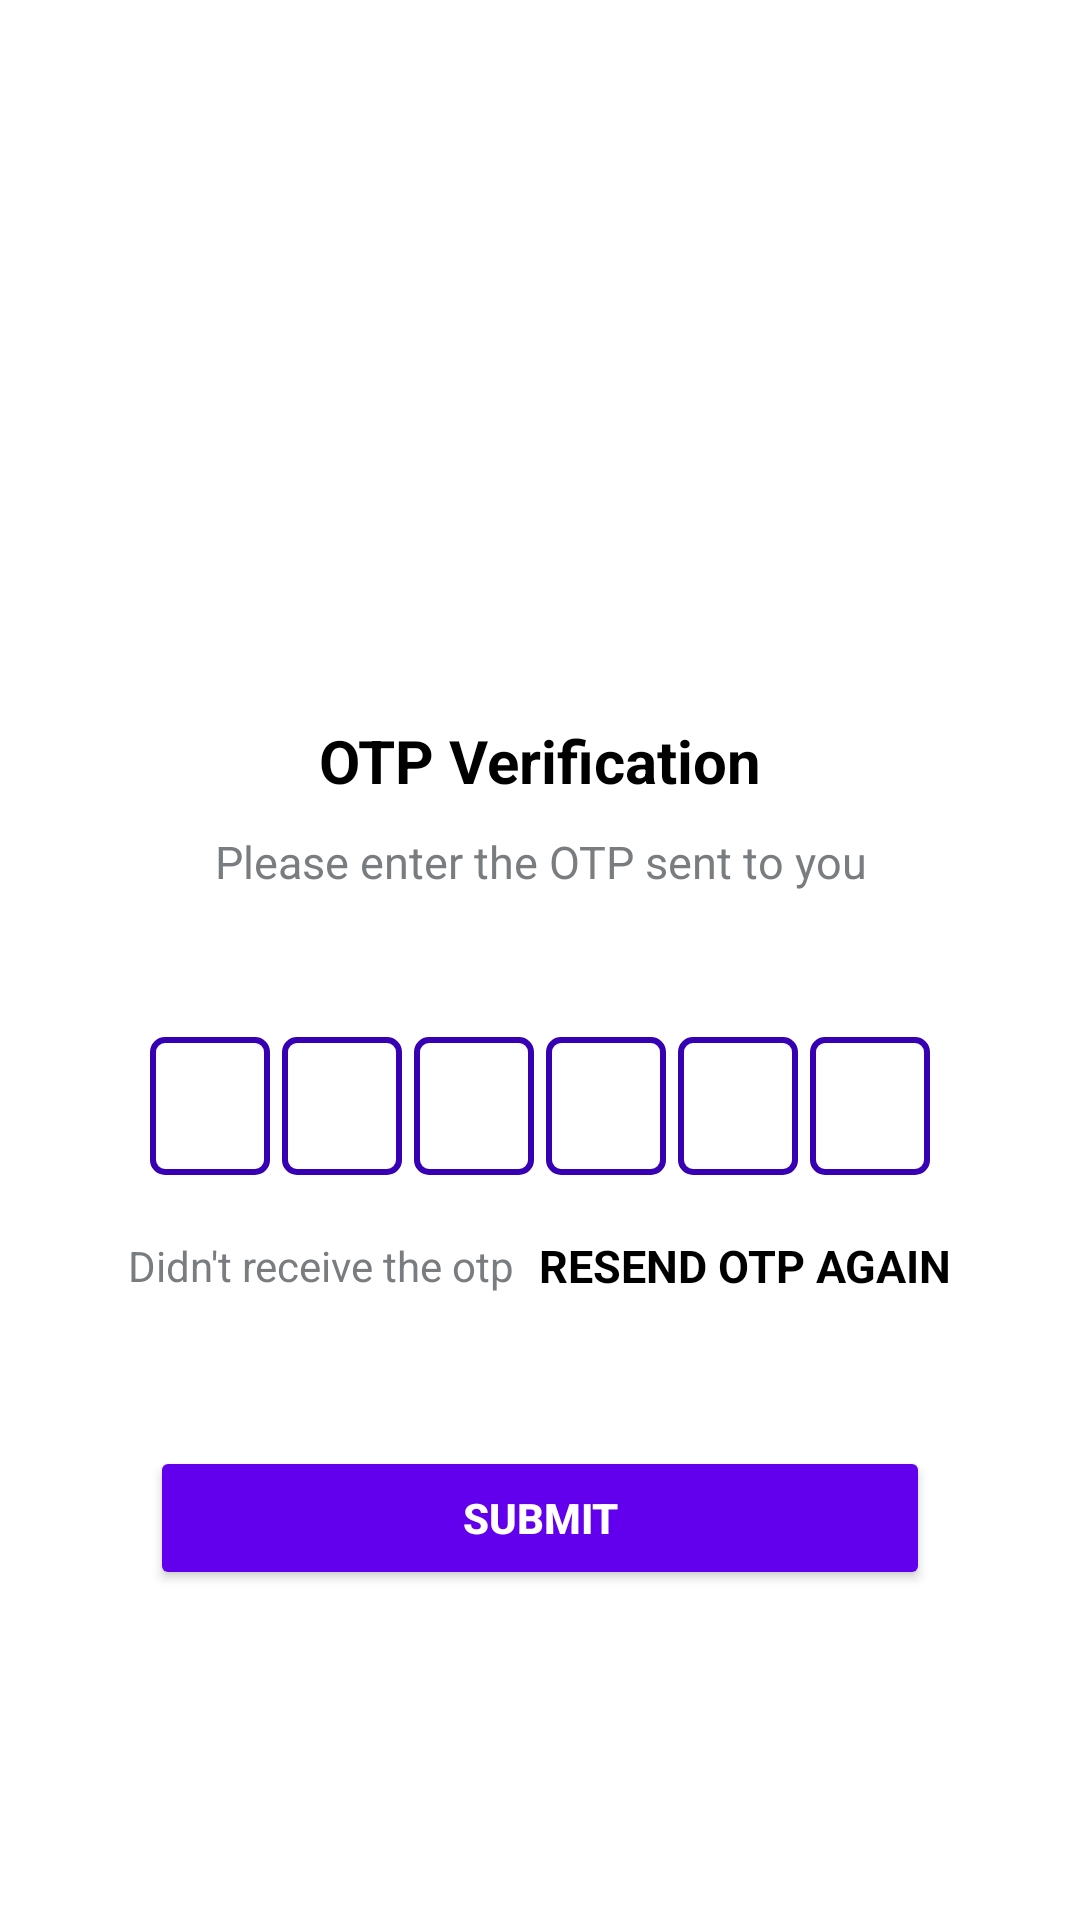

The Android layout XML behind this screen, and the referenced resources:
<!-- AndroidManifest.xml: application theme Theme.OtpGenerator -->
<!-- res/layout/activity_verification_otp.xml -->
<?xml version="1.0" encoding="utf-8"?>
<ScrollView xmlns:android="http://schemas.android.com/apk/res/android"
    xmlns:tools="http://schemas.android.com/tools"
    android:layout_width="match_parent"
    android:layout_height="match_parent"
    android:background="@color/white"
    android:overScrollMode="never"
    android:scrollbars="none"
    tools:context=".VerificationOTP">

    <LinearLayout
        android:layout_width="match_parent"
        android:layout_height="match_parent"
        android:gravity="center_horizontal"
        android:orientation="vertical"
        tools:ignore="ScrollViewSize,UseCompoundDrawables">

        <ImageView
            android:id="@+id/send"
            android:layout_width="120sp"
            android:layout_height="120sp"
            android:layout_marginTop="90sp"
            android:contentDescription="@string/todo"
            android:src="@drawable/verification" />

        <TextView
            android:layout_width="wrap_content"
            android:layout_height="wrap_content"
            android:layout_marginTop="30sp"
            android:text="@string/otp_verification"
            android:textColor="@color/black"
            android:textSize="20sp"
            android:textStyle="bold" />

        <TextView
            android:layout_width="match_parent"
            android:layout_height="wrap_content"
            android:layout_marginStart="50sp"
            android:layout_marginTop="10sp"
            android:layout_marginEnd="50sp"
            android:gravity="center"
            android:text="@string/please_enter_the_otp_sent_to_you"
            android:textColor="@color/gray"
            android:textSize="15sp"
            android:textStyle="normal" />

        <TextView
            android:id="@+id/tvContactNumber"
            android:layout_width="match_parent"
            android:layout_height="wrap_content"
            android:layout_marginStart="50sp"
            android:layout_marginTop="10sp"
            android:layout_marginEnd="50sp"
            android:gravity="center"
            android:textColor="@color/black"
            android:textSize="15sp"
            android:textStyle="bold" />

        <LinearLayout
            android:layout_width="match_parent"
            android:layout_height="wrap_content"
            android:layout_marginTop="18sp"
            android:gravity="center"
            android:orientation="horizontal">

            <EditText
                android:id="@+id/inputOTP1"
                android:layout_width="40dp"
                android:layout_height="46dp"
                android:background="@drawable/background_box"
                android:gravity="center"
                android:imeOptions="actionNext"
                android:importantForAutofill="no"
                android:inputType="number"
                android:maxLength="1"
                android:textColor="@color/black"
                android:textSize="24sp"
                android:textStyle="bold"
                tools:ignore="LabelFor" />

            <EditText
                android:id="@+id/inputOTP2"
                android:layout_width="40dp"
                android:layout_height="46dp"
                android:layout_marginStart="4dp"
                android:background="@drawable/background_box"
                android:gravity="center"
                android:imeOptions="actionNext"
                android:importantForAutofill="no"
                android:inputType="number"
                android:maxLength="1"
                android:textColor="@color/black"
                android:textSize="24sp"
                android:textStyle="bold"
                tools:ignore="LabelFor" />

            <EditText
                android:id="@+id/inputOTP3"
                android:layout_width="40dp"
                android:layout_height="46dp"
                android:layout_marginStart="4dp"
                android:background="@drawable/background_box"
                android:gravity="center"
                android:imeOptions="actionNext"
                android:importantForAutofill="no"
                android:inputType="number"
                android:maxLength="1"
                android:textColor="@color/black"
                android:textSize="24sp"
                android:textStyle="bold"
                tools:ignore="LabelFor" />

            <EditText
                android:id="@+id/inputOTP4"
                android:layout_width="40dp"
                android:layout_height="46dp"
                android:layout_marginStart="4dp"
                android:background="@drawable/background_box"
                android:gravity="center"
                android:imeOptions="actionNext"
                android:importantForAutofill="no"
                android:inputType="number"
                android:maxLength="1"
                android:textColor="@color/black"
                android:textSize="24sp"
                android:textStyle="bold"
                tools:ignore="LabelFor" />

            <EditText
                android:id="@+id/inputOTP5"
                android:layout_width="40dp"
                android:layout_height="46dp"
                android:layout_marginStart="4dp"
                android:background="@drawable/background_box"
                android:gravity="center"
                android:imeOptions="actionNext"
                android:importantForAutofill="no"
                android:inputType="number"
                android:maxLength="1"
                android:textColor="@color/black"
                android:textSize="24sp"
                android:textStyle="bold"
                tools:ignore="LabelFor" />

            <EditText
                android:id="@+id/inputOTP6"
                android:layout_width="40dp"
                android:layout_height="46dp"
                android:layout_marginStart="4dp"
                android:background="@drawable/background_box"
                android:gravity="center"
                android:imeOptions="actionNext"
                android:importantForAutofill="no"
                android:inputType="number"
                android:maxLength="1"
                android:textColor="@color/black"
                android:textSize="24sp"
                android:textStyle="bold"
                tools:ignore="LabelFor" />

        </LinearLayout>

        <LinearLayout
            android:layout_width="match_parent"
            android:layout_height="wrap_content"
            android:layout_marginTop="20dp"
            android:gravity="center"
            android:orientation="horizontal">

            <TextView
                android:layout_width="wrap_content"
                android:layout_height="wrap_content"
                android:text="@string/didn_t_receive_the_otp"
                android:textColor="@color/gray"
                android:textSize="14sp" />

            <TextView
                android:id="@+id/tvResendOTP"
                android:layout_width="wrap_content"
                android:layout_height="wrap_content"
                android:layout_marginStart="8dp"
                android:clickable="true"
                android:focusable="true"
                android:text="@string/resend_otp"
                android:textColor="@color/black"
                android:textSize="15sp"
                android:textStyle="bold" />

        </LinearLayout>

        <FrameLayout
            android:layout_width="match_parent"
            android:layout_height="wrap_content">

            <Button
                android:id="@+id/btnSubmit"
                android:layout_width="match_parent"
                android:layout_height="wrap_content"
                android:layout_margin="50sp"
                android:backgroundTint="@color/purple_500"
                android:clickable="true"
                android:focusable="true"
                android:text="@string/submit"
                android:textColor="@color/white"
                android:textStyle="bold" />

            <ProgressBar
                android:id="@+id/progressBarForVerifyOTP"
                android:layout_width="35dp"
                android:layout_height="35dp"
                android:layout_gravity="center"
                android:visibility="gone" />

        </FrameLayout>

    </LinearLayout>

</ScrollView>
<!-- resources referenced by this layout -->
<resources>
  <color name="black">#FF000000</color>
  <color name="gray">#797D7F</color>
  <color name="purple_500">#FF6200EE</color>
  <color name="white">#FFFFFFFF</color>
  <!-- drawable background_box (drawable) -->
  <?xml version="1.0" encoding="utf-8"?>
  <shape xmlns:android="http://schemas.android.com/apk/res/android"
      android:shape="rectangle">
  
      <stroke
          android:width="2sp"
          android:color="@color/purple_700" />
  
      <corners android:radius="4sp" />
  
  </shape>
  <string name="didn_t_receive_the_otp">Didn\'t receive the otp</string>
  <string name="otp_verification">OTP Verification</string>
  <string name="please_enter_the_otp_sent_to_you">Please enter the OTP sent to you</string>
  <string name="resend_otp">RESEND OTP AGAIN</string>
  <string name="submit">Submit</string>
  <string name="todo">TODO</string>
  <style name="Theme.OtpGenerator" parent="Theme.MaterialComponents.DayNight.DarkActionBar">
          
          <item name="colorPrimary">@color/purple_500</item>
          <item name="colorPrimaryVariant">@color/purple_700</item>
          <item name="colorOnPrimary">@color/white</item>
          
          <item name="colorSecondary">@color/teal_200</item>
          <item name="colorSecondaryVariant">@color/teal_700</item>
          <item name="colorOnSecondary">@color/black</item>
          
          <item name="android:statusBarColor">?attr/colorPrimaryVariant</item>
          
      </style>
  <color name="purple_700">#FF3700B3</color>
  <color name="teal_200">#FF03DAC5</color>
  <color name="teal_700">#FF018786</color>
</resources>
